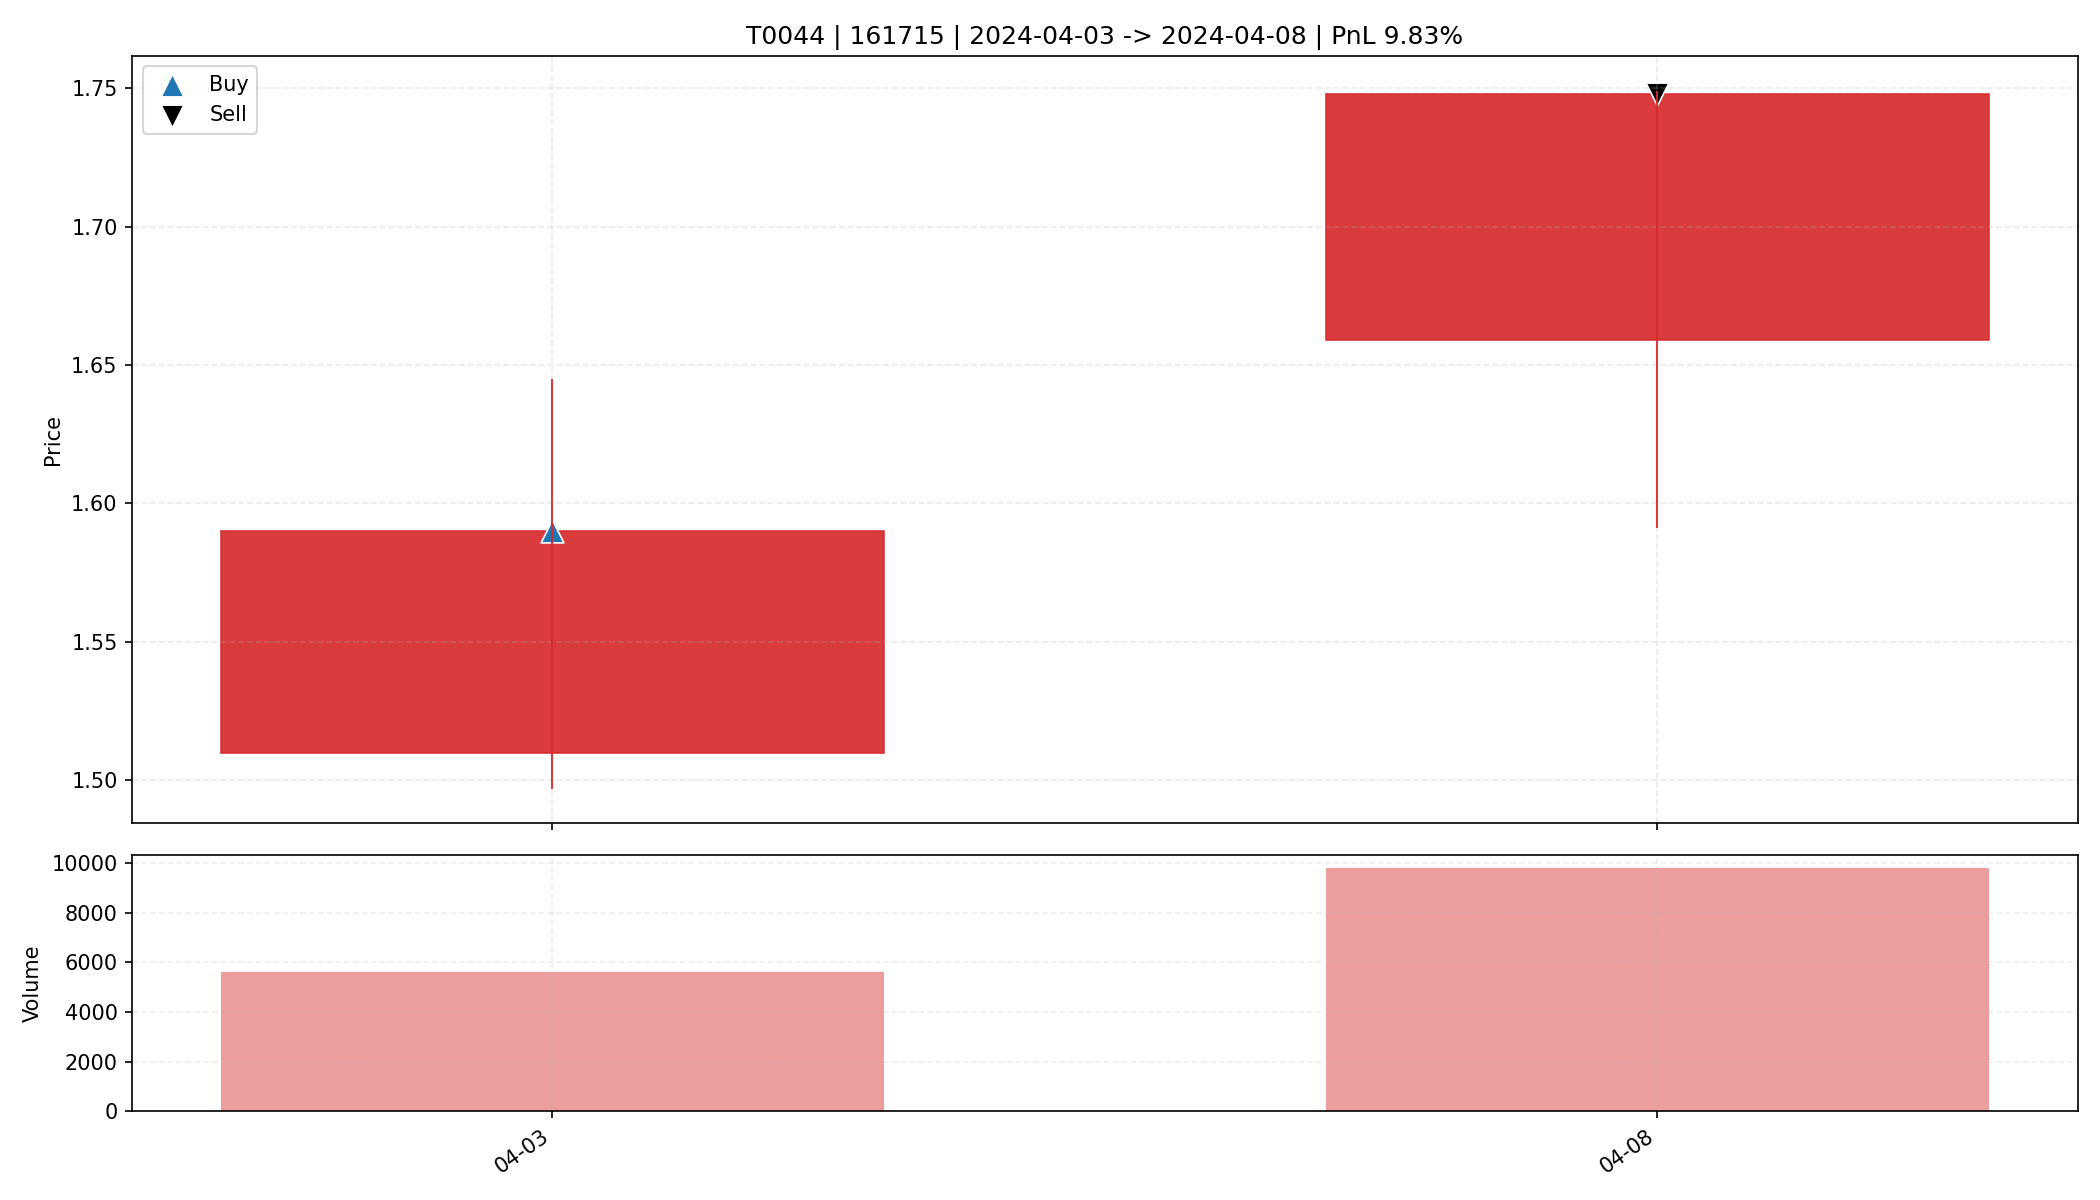

Data behind this chart, as committed beside it:
date, open, high, low, close, amount, volume, trade_id, code, buy_date, sell_date, buy_price, sell_price, matched_shares, buy_reason, sell_reason, sell_profit_pct, sell_hold_days, is_buy_day, is_sell_day, holding_day_index
2024-04-03, 1.51, 1.645, 1.497, 1.59, 881394, 5618, T0044, 161715, 2024-04-03, 2024-04-08, 1.59, 1.748, 10350, 前10日振幅8.4%, 阳线涨幅5.3%, 突破均线, 放量2.7倍(温和+爆发…, 主动止盈半仓-MA5乖离率12.31%>7.00%, 9.827, 1.0, True, False, 0
2024-04-08, 1.659, 1.749, 1.591, 1.748, 1687890, 9805, T0044, 161715, 2024-04-03, 2024-04-08, 1.59, 1.748, 10350, 前10日振幅8.4%, 阳线涨幅5.3%, 突破均线, 放量2.7倍(温和+爆发…, 主动止盈半仓-MA5乖离率12.31%>7.00%, 9.827, 1.0, False, True, 1
